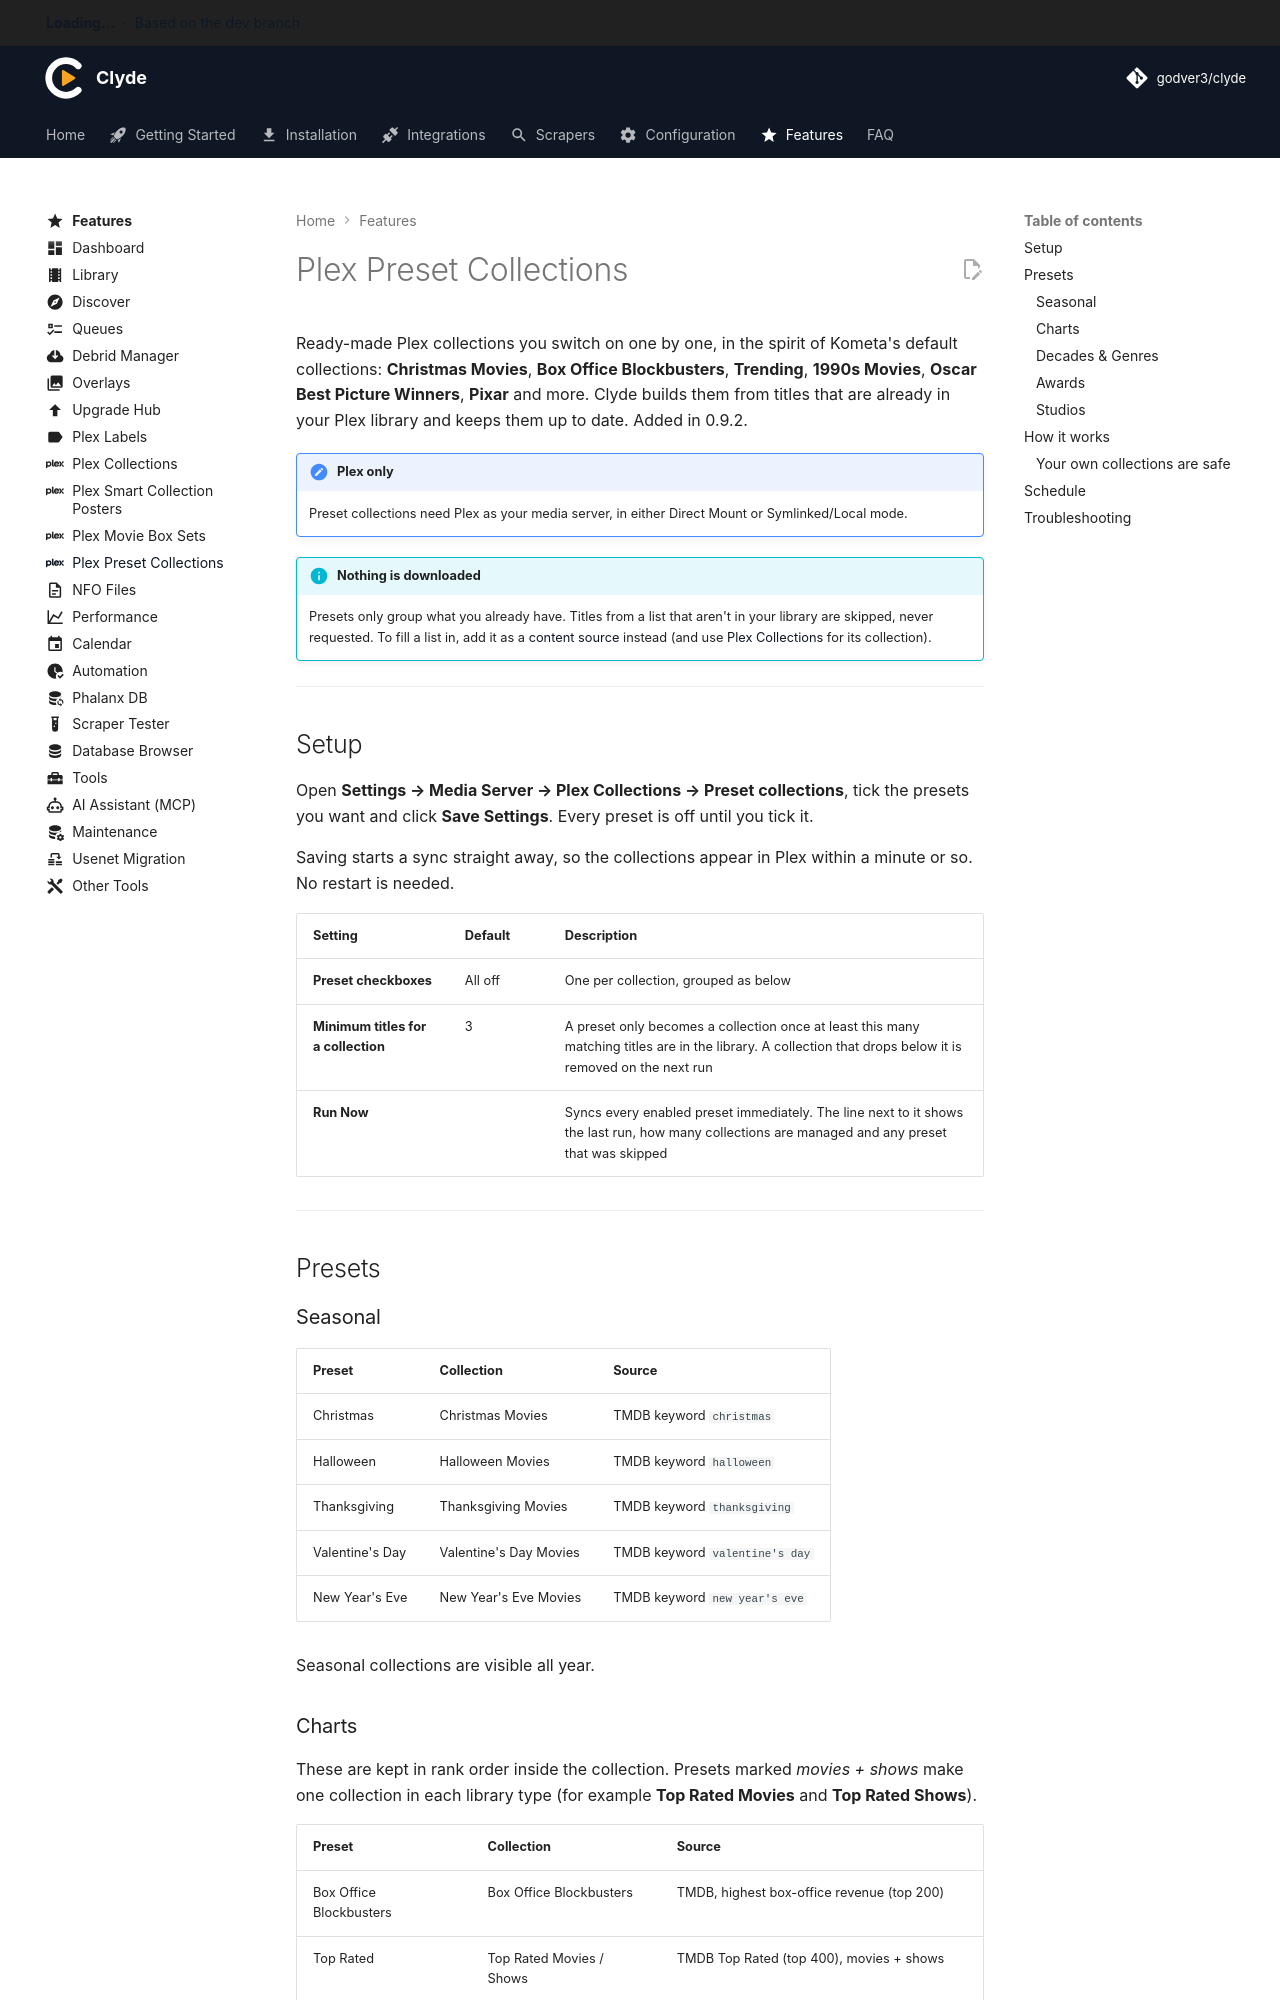

repository: godver3/cli_docs · page: features/plex-preset-collections/index.html · generator: mkdocs

---
title: Plex Preset Collections
icon: simple/plex
---

# Plex Preset Collections

Ready-made Plex collections you switch on one by one, in the spirit of Kometa's default collections: **Christmas Movies**, **Box Office Blockbusters**, **Trending**, **1990s Movies**, **Oscar Best Picture Winners**, **Pixar** and more. Clyde builds them from titles that are already in your Plex library and keeps them up to date. Added in 0.9.2.

!!! note "Plex only"
    Preset collections need Plex as your media server, in either Direct Mount or Symlinked/Local mode.

!!! info "Nothing is downloaded"
    Presets only group what you already have. Titles from a list that aren't in your library are skipped, never requested. To fill a list in, add it as a [content source](../configuration/content-sources.md) instead (and use [Plex Collections](plex-collections.md) for its collection).

---

## Setup

Open **Settings → Media Server → Plex Collections → Preset collections**, tick the presets you want and click **Save Settings**. Every preset is off until you tick it.

Saving starts a sync straight away, so the collections appear in Plex within a minute or so. No restart is needed.

| Setting | Default | Description |
|---|---|---|
| **Preset checkboxes** | All off | One per collection, grouped as below |
| **Minimum titles for a collection** | 3 | A preset only becomes a collection once at least this many matching titles are in the library. A collection that drops below it is removed on the next run |
| **Run Now** | | Syncs every enabled preset immediately. The line next to it shows the last run, how many collections are managed and any preset that was skipped |

---

## Presets

### Seasonal

| Preset | Collection | Source |
|---|---|---|
| Christmas | Christmas Movies | TMDB keyword `christmas` |
| Halloween | Halloween Movies | TMDB keyword `halloween` |
| Thanksgiving | Thanksgiving Movies | TMDB keyword `thanksgiving` |
| Valentine's Day | Valentine's Day Movies | TMDB keyword `valentine's day` |
| New Year's Eve | New Year's Eve Movies | TMDB keyword `new year's eve` |

Seasonal collections are visible all year.
